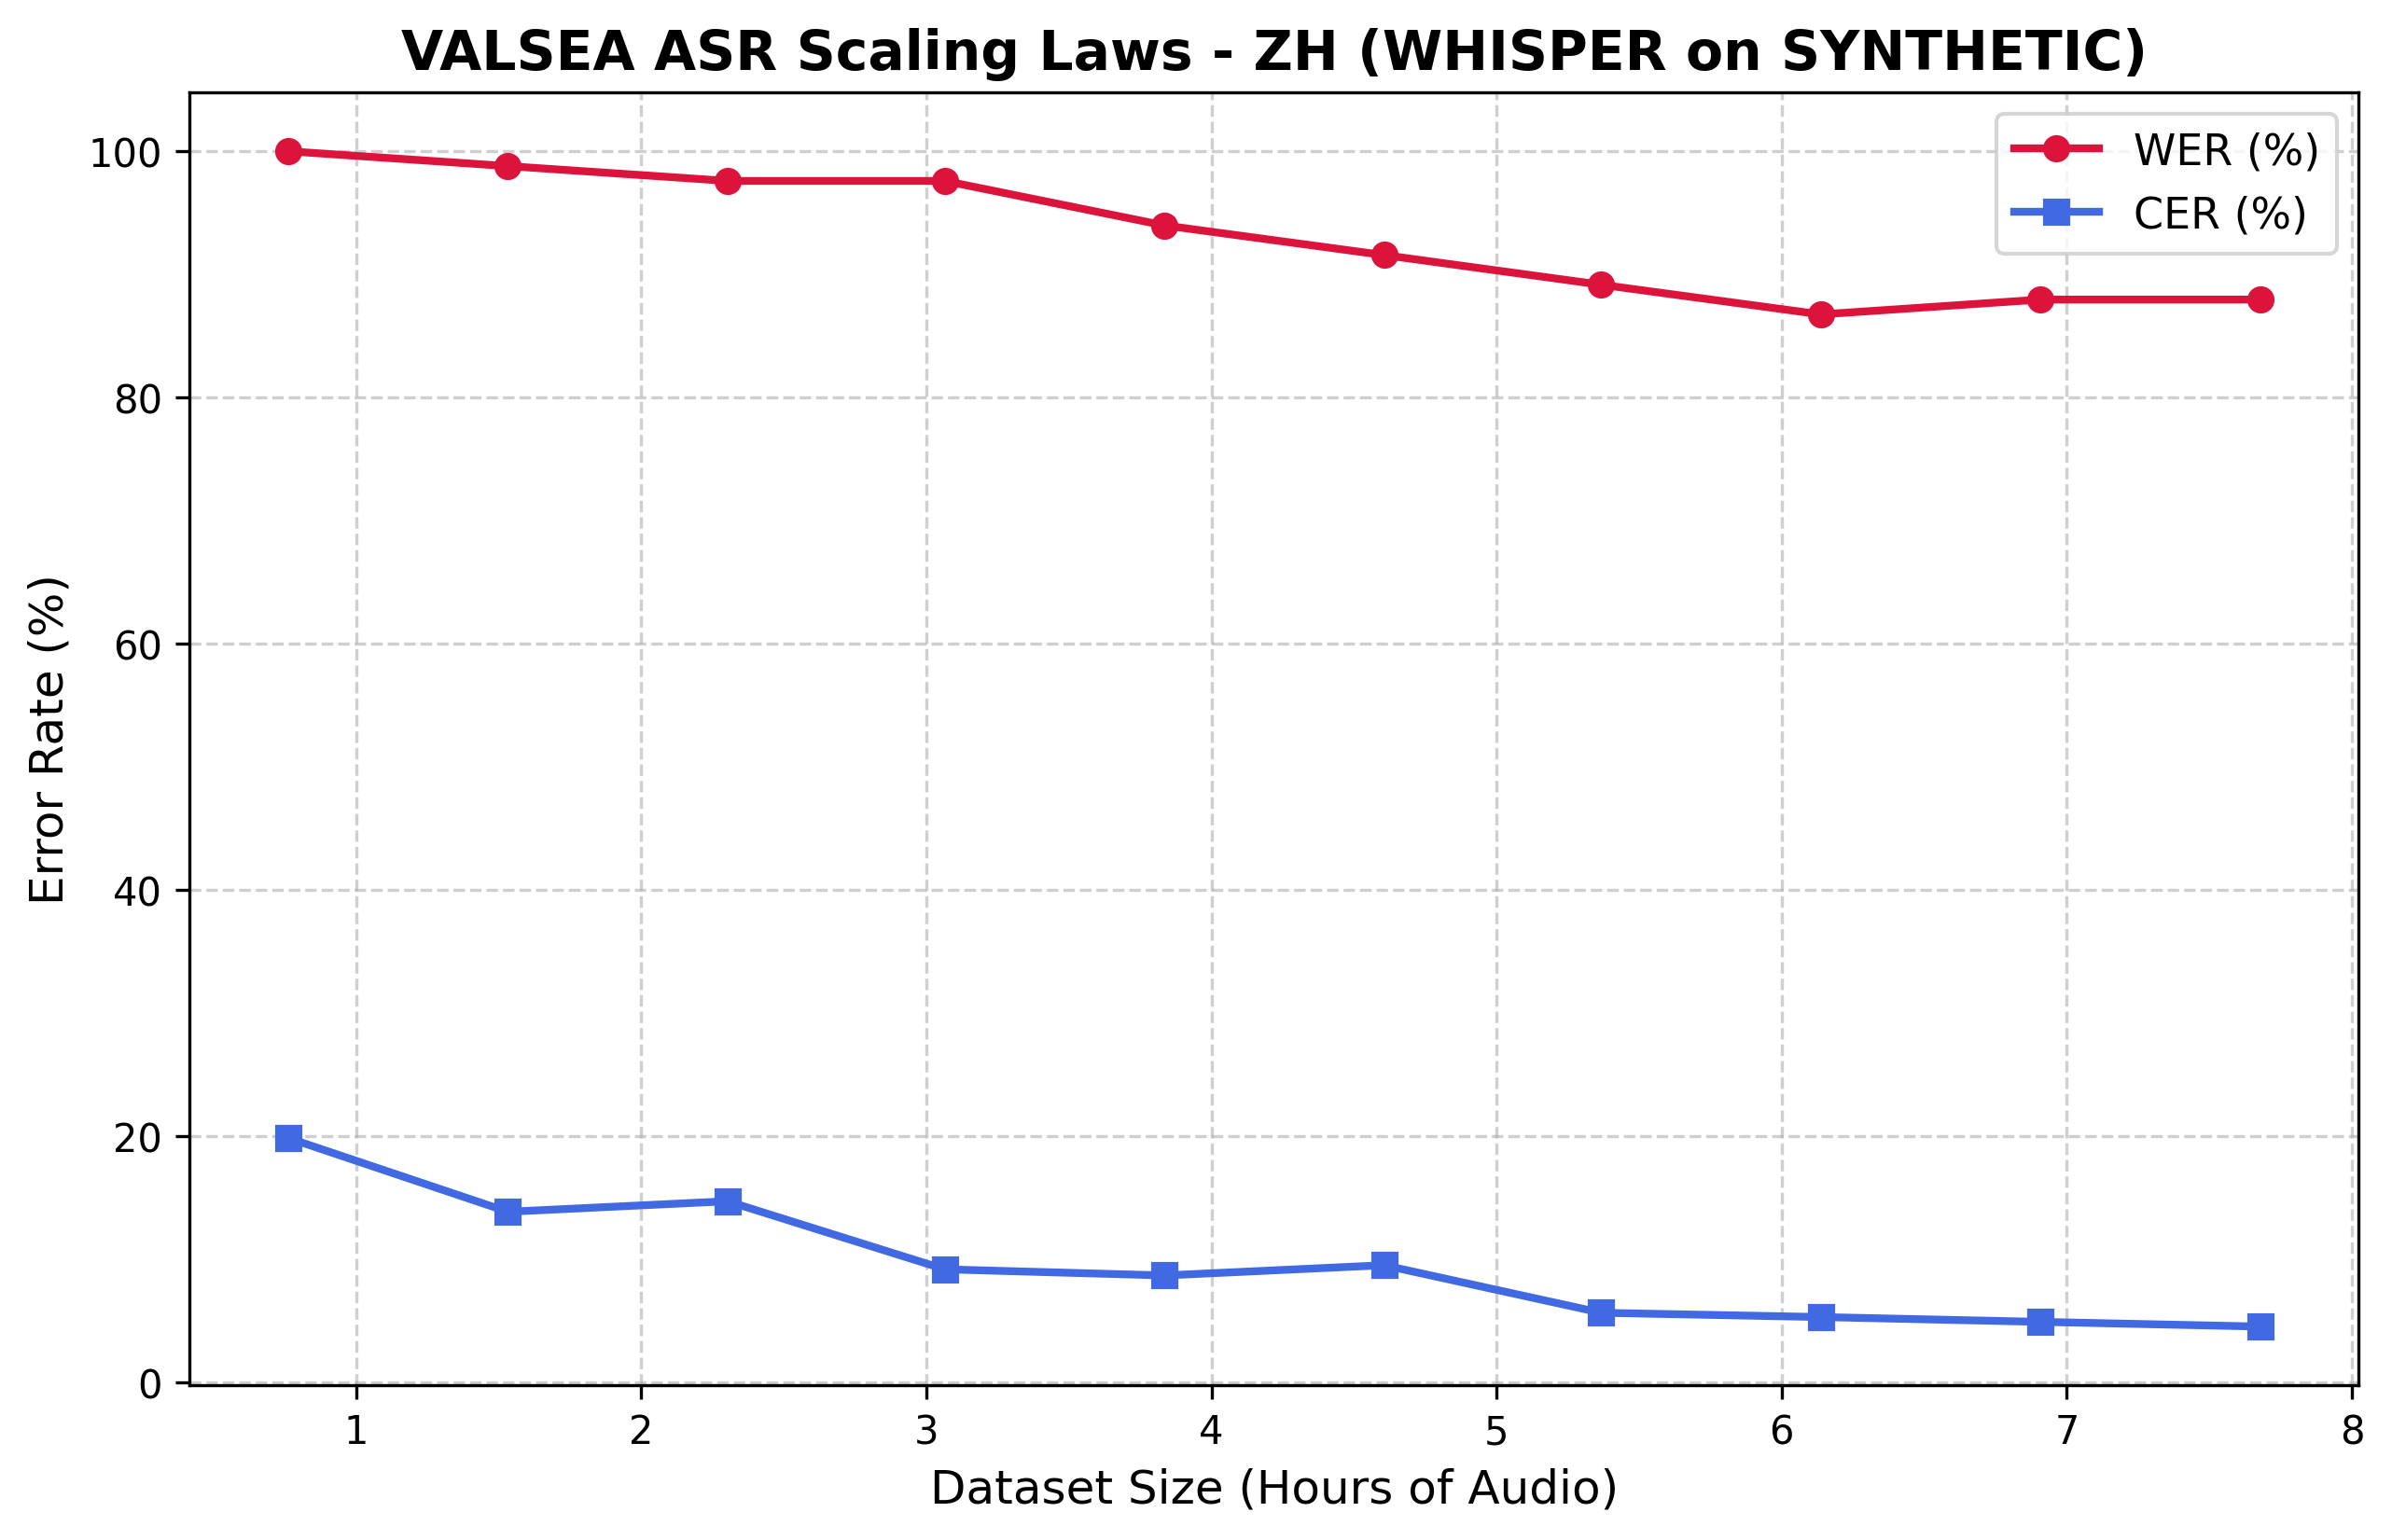

Values plotted in this chart, from the file beside it:
Fraction, Total_Clips, Hours, Train_Loss, WER, CER
0.1, 93, 0.7621, 1.487, 1.0, 0.1984
0.2, 187, 1.532, 0.9645, 0.988, 0.1384
0.3, 281, 2.303, 0.7388, 0.9759, 0.147
0.4, 374, 3.065, 0.6756, 0.9759, 0.0917
0.5, 468, 3.835, 0.573, 0.9398, 0.0867
0.6, 562, 4.605, 0.5459, 0.9157, 0.09503
0.7, 655, 5.367, 0.5041, 0.8916, 0.05637
0.8, 749, 6.138, 0.4624, 0.8675, 0.05293
0.9, 843, 6.908, 0.4429, 0.8795, 0.049
1.0, 937, 7.678, 0.4182, 0.8795, 0.0452
